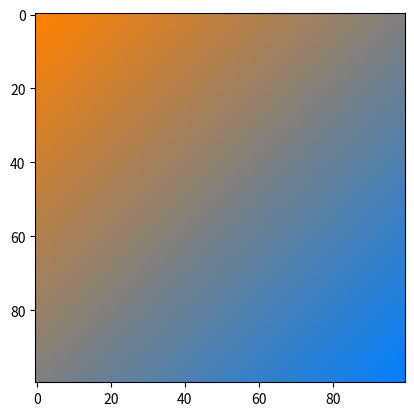

Python code for this plot:
import matplotlib.pyplot as plt
import numpy as np

def lerp(v0, v1, t):
    return (1 - t) * v0 + t * v1

size = 100
image = np.zeros((size, size, 3), dtype="uint8")
assert image.shape[0] == image.shape[1]

color1 = [255, 128, 0]
color2 = [0, 128, 255]

for i in range(image.shape[0]):
    for j in range(image.shape[1]):
        v = (i + j) / (size * 2)
        r = lerp(color1[0], color2[0], v)
        g = lerp(color1[1], color2[1], v)
        b = lerp(color1[2], color2[2], v)
        image[i, j, :] = [r, g, b]

plt.figure(1)
plt.imshow(image)
plt.show()
